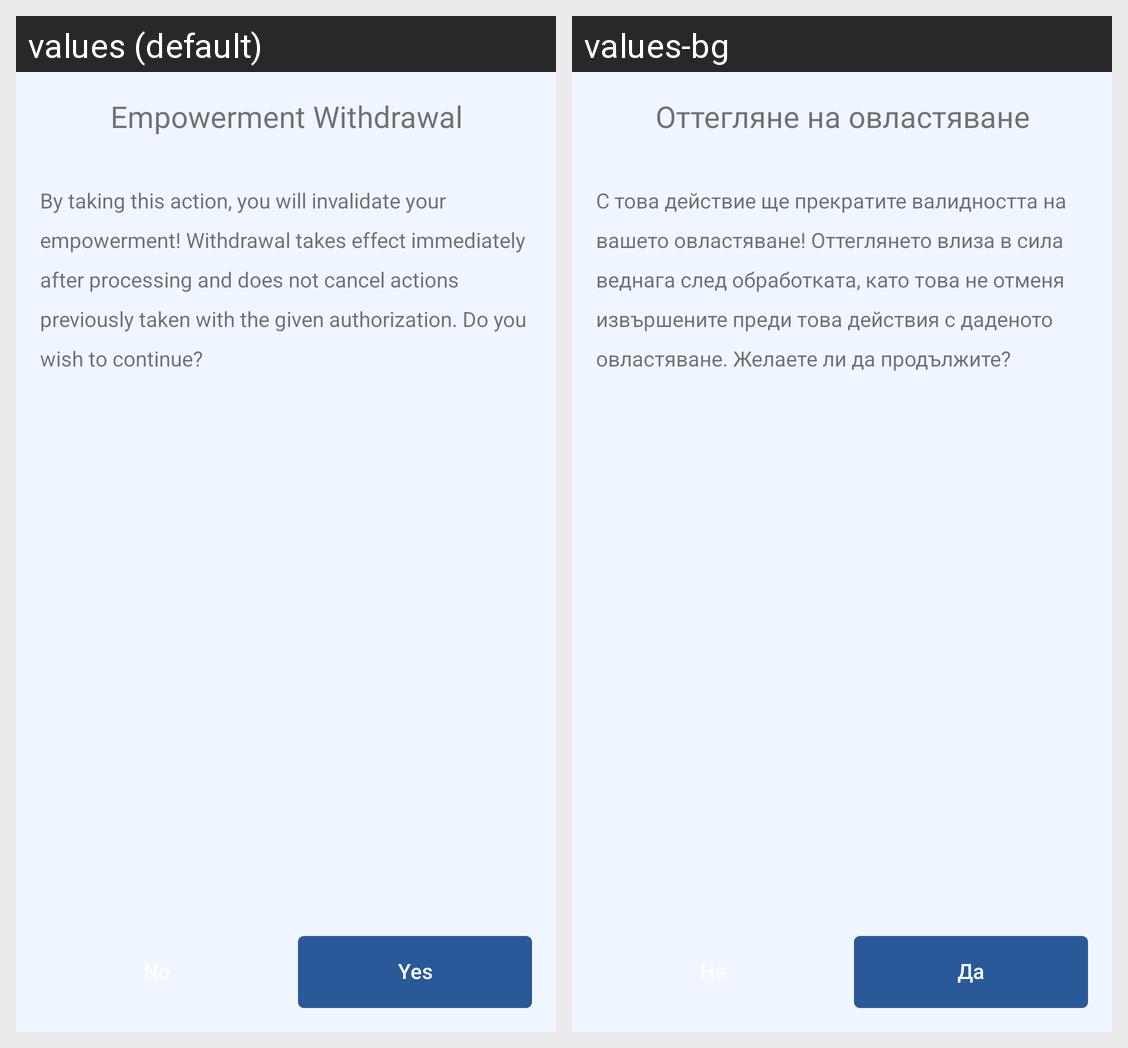

Locale-by-locale string values for the Android screen shown in this grid:
Android screen res/layout/bottom_sheet_empowerment_withdrawal.xml rendered under 2 locales, left to right: values (default), values-bg. Device: Nexus 5 (rendered at 1080×1920; each locale shown at half size, 540×960, under a caption strip naming it); theme Theme.App.
Strings drawn on this screen, with the default value and each locale's value (text and hints the layout hard-codes, and strings that could not be matched under every locale, appear in the picture but are not listed):

empowerment_withdrawal_bottom_sheet_title
  values: Empowerment Withdrawal
  values-bg: Оттегляне на овластяване

empowerment_withdrawal_bottom_sheet_message
  values: By taking this action, you will invalidate your empowerment! Withdrawal takes effect immediately after processing and does not cancel actions previously taken with the given authorization. Do you wish to continue?
  values-bg: С това действие ще прекратите валидността на вашето овластяване! Оттеглянето влиза в сила веднага след обработката, като това не отменя извършените преди това действия с даденото овластяване. Желаете ли да продължите?

yes
  values: Yes
  values-bg: Да
